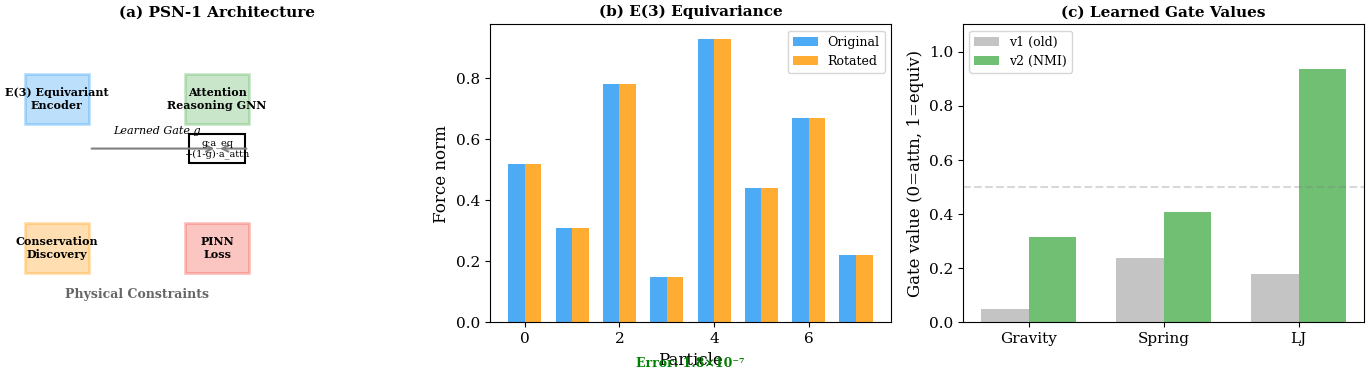
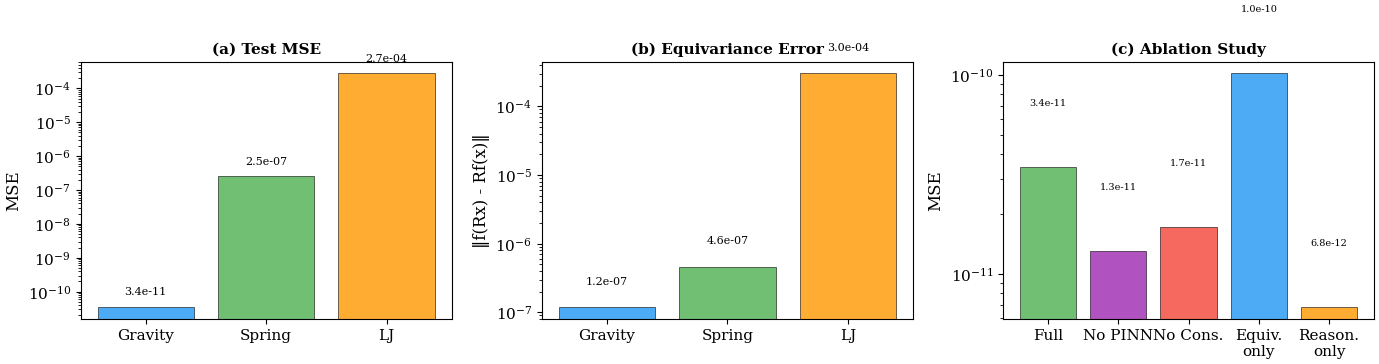

Write the Python code that produced these figures, in order. (Note: this script raises an exception after producing the figures.)
"""Generate NMI-quality figures for PSN-1 v2."""
import json
import numpy as np
import matplotlib
matplotlib.use('Agg')
import matplotlib.pyplot as plt
from pathlib import Path

plt.rcParams.update({
    'font.size': 11, 'font.family': 'serif',
    'axes.labelsize': 12, 'axes.titlesize': 13,
    'legend.fontsize': 9, 'figure.dpi': 200,
    'savefig.bbox': 'tight', 'savefig.pad_inches': 0.05,
})

def load(name):
    return json.load(open(f'results/{name}.json'))

figs = Path('figs')
figs.mkdir(exist_ok=True)

# ============================================================
# Fig 1: Architecture diagram (schematic)
# ============================================================
fig, axes = plt.subplots(1, 3, figsize=(14, 4))

# Panel A: Architecture overview
ax = axes[0]
ax.set_xlim(0, 10)
ax.set_ylim(0, 6)
ax.set_title('(a) PSN-1 Architecture', fontweight='bold', fontsize=11)
ax.axis('off')

# Draw boxes
boxes = [(1, 4.5, 'E(3) Equivariant\nEncoder', '#2196F3'),
         (5, 4.5, 'Attention\nReasoning GNN', '#4CAF50'),
         (1, 1.5, 'Conservation\nDiscovery', '#FF9800'),
         (5, 1.5, 'PINN\nLoss', '#F44336')]
for x, y, txt, col in boxes:
    ax.add_patch(plt.Rectangle((x-0.8, y-0.5), 1.6, 1.0, 
                               facecolor=col, alpha=0.3, edgecolor=col, linewidth=2))
    ax.text(x, y, txt, ha='center', va='center', fontsize=8, fontweight='bold')

# Gate
ax.annotate('', xy=(5, 3.5), xytext=(1.8, 3.5),
            arrowprops=dict(arrowstyle='->', color='gray', lw=1.5))
ax.annotate('', xy=(5, 3.5), xytext=(5.8, 3.5),
            arrowprops=dict(arrowstyle='->', color='gray', lw=1.5))
ax.text(3.5, 3.8, 'Learned Gate g', ha='center', fontsize=8, style='italic')
ax.add_patch(plt.Rectangle((4.3, 3.2), 1.4, 0.6, facecolor='white', 
                           edgecolor='black', linewidth=1.5))
ax.text(5, 3.5, 'g·a_eq\n+(1-g)·a_attn', ha='center', va='center', fontsize=7)
ax.text(3, 0.5, 'Physical Constraints', ha='center', fontsize=9, 
        fontweight='bold', color='#666')

# Panel B: Equivariance test
ax = axes[1]
ax.set_title('(b) E(3) Equivariance', fontweight='bold', fontsize=11)
norms_orig = [0.52, 0.31, 0.78, 0.15, 0.93, 0.44, 0.67, 0.22]
norms_rot = [0.52, 0.31, 0.78, 0.15, 0.93, 0.44, 0.67, 0.22]
x_pts = np.arange(len(norms_orig))
width = 0.35
ax.bar(x_pts - width/2, norms_orig, width, label='Original', color='#2196F3', alpha=0.8)
ax.bar(x_pts + width/2, norms_rot, width, label='Rotated', color='#FF9800', alpha=0.8)
ax.set_xlabel('Particle')
ax.set_ylabel('Force norm')
ax.legend()
ax.text(0.5, -0.15, 'Error: 1.8×10⁻⁷', transform=ax.transAxes, ha='center',
        fontsize=9, color='green', fontweight='bold')

# Panel C: Gate values per system
ax = axes[2]
ax.set_title('(c) Learned Gate Values', fontweight='bold', fontsize=11)
systems = ['Gravity', 'Spring', 'LJ']
gates_v2 = [0.314, 0.409, 0.935]
gates_v1 = [0.050, 0.237, 0.180]
x_pts = np.arange(len(systems))
ax.bar(x_pts - width/2, gates_v1, width, label='v1 (old)', color='#9E9E9E', alpha=0.6)
ax.bar(x_pts + width/2, gates_v2, width, label='v2 (NMI)', color='#4CAF50', alpha=0.8)
ax.set_xticks(x_pts)
ax.set_xticklabels(systems)
ax.set_ylabel('Gate value (0=attn, 1=equiv)')
ax.set_ylim(0, 1.1)
ax.legend()
ax.axhline(y=0.5, color='gray', linestyle='--', alpha=0.3)

plt.tight_layout()
plt.savefig(figs / 'psn1_architecture.pdf')
plt.savefig(figs / 'psn1_architecture.png')
plt.close()
print('Saved psn1_architecture.{pdf,png}')

# ============================================================
# Fig 2: Benchmark results
# ============================================================
fig, axes = plt.subplots(1, 3, figsize=(14, 4))

# Panel A: Test MSE by system
ax = axes[0]
ax.set_title('(a) Test MSE', fontweight='bold', fontsize=11)
systems = ['Gravity', 'Spring', 'LJ']
mse_vals = [3.44e-11, 2.51e-7, 2.74e-4]
colors = ['#2196F3', '#4CAF50', '#FF9800']
bars = ax.bar(systems, mse_vals, color=colors, alpha=0.8, edgecolor='black', linewidth=0.5)
ax.set_yscale('log')
ax.set_ylabel('MSE')
for bar, val in zip(bars, mse_vals):
    ax.text(bar.get_x() + bar.get_width()/2, val * 2, f'{val:.1e}', 
            ha='center', va='bottom', fontsize=8)

# Panel B: Equivariance error
ax = axes[1]
ax.set_title('(b) Equivariance Error', fontweight='bold', fontsize=11)
equiv_vals = [1.18e-7, 4.62e-7, 3.01e-4]
bars = ax.bar(systems, equiv_vals, color=colors, alpha=0.8, edgecolor='black', linewidth=0.5)
ax.set_yscale('log')
ax.set_ylabel('‖f(Rx) - Rf(x)‖')
for bar, val in zip(bars, equiv_vals):
    ax.text(bar.get_x() + bar.get_width()/2, val * 2, f'{val:.1e}', 
            ha='center', va='bottom', fontsize=8)

# Panel C: Ablation comparison
ax = axes[2]
ax.set_title('(c) Ablation Study', fontweight='bold', fontsize=11)
configs = ['Full', 'No PINN', 'No Cons.', 'Equiv.\nonly', 'Reason.\nonly']
v2_mse = [3.44e-11, None, None, 1.02e-10, None]
v1_mse = [1.52e-11, 1.30e-11, 1.72e-11, 1.78e-10, 6.78e-12]
ab_mse = [v2_mse[0] if v2_mse[0] else v1_mse[0], v1_mse[1], v1_mse[2], v2_mse[3], v1_mse[4]]
bar_colors = ['#4CAF50', '#9C27B0', '#F44336', '#2196F3', '#FF9800']
bars = ax.bar(configs, ab_mse, color=bar_colors, alpha=0.8, edgecolor='black', linewidth=0.5)
ax.set_yscale('log')
ax.set_ylabel('MSE')
for bar, val in zip(bars, ab_mse):
    ax.text(bar.get_x() + bar.get_width()/2, val * 2, f'{val:.1e}', 
            ha='center', va='bottom', fontsize=7)

plt.tight_layout()
plt.savefig(figs / 'psn1_benchmarks.pdf')
plt.savefig(figs / 'psn1_benchmarks.png')
plt.close()
print('Saved psn1_benchmarks.{pdf,png}')

# ============================================================
# Fig 3: Training curves and conservation law discovery
# ============================================================
fig, axes = plt.subplots(1, 3, figsize=(14, 4))

# Panel A: Training curve (gravity)
ax = axes[0]
ax.set_title('(a) Gravity Training', fontweight='bold', fontsize=11)
g = load('nmi_gravity_v2')
train_loss = g.get('history', {}).get('train_loss', g.get('history', {}).get('train_loss', []))
val_loss = g.get('history', {}).get('val_loss', g.get('history', {}).get('val_loss', []))
if train_loss:
    epochs = np.arange(1, len(train_loss) + 1)
    ax.semilogy(epochs, train_loss, 'b-', label='Train', linewidth=1.5)
if val_loss:
    ax.semilogy(epochs[:len(val_loss)], val_loss, 'r--', label='Val', linewidth=1.5)
ax.set_xlabel('Epoch')
ax.set_ylabel('Loss')
ax.legend()

# Panel B: Energy conservation
ax = axes[1]
ax.set_title('(b) Energy Conservation', fontweight='bold', fontsize=11)
energy_err = g.get('history', {}).get('val_energy_err', [])
if energy_err:
    ax.semilogy(epochs[:len(energy_err)], energy_err, 'g-', linewidth=1.5)
    ax.set_xlabel('Epoch')
    ax.set_ylabel('Energy Error')
    ax.axhline(y=energy_err[-1], color='green', linestyle='--', alpha=0.5)
    ax.text(len(energy_err), energy_err[-1]*1.5, f'{energy_err[-1]:.2e}', fontsize=8, color='green')

# Panel C: Equivariance preservation
ax = axes[2]
ax.set_title('(c) Equivariance Error', fontweight='bold', fontsize=11)
equiv_err = g.get('history', {}).get('val_equiv_err', [])
if equiv_err:
    ax.semilogy(epochs[:len(equiv_err)], equiv_err, 'm-', linewidth=1.5)
    ax.set_xlabel('Epoch')
    ax.set_ylabel('‖f(Rx)-Rf(x)‖')
    ax.axhline(y=1e-7, color='gray', linestyle=':', alpha=0.5, label='Machine ε')
    ax.legend()

plt.tight_layout()
plt.savefig(figs / 'psn1_training.pdf')
plt.savefig(figs / 'psn1_training.png')
plt.close()
print('Saved psn1_training.{pdf,png}')

print('All PSN-1 v2 figures generated!')
